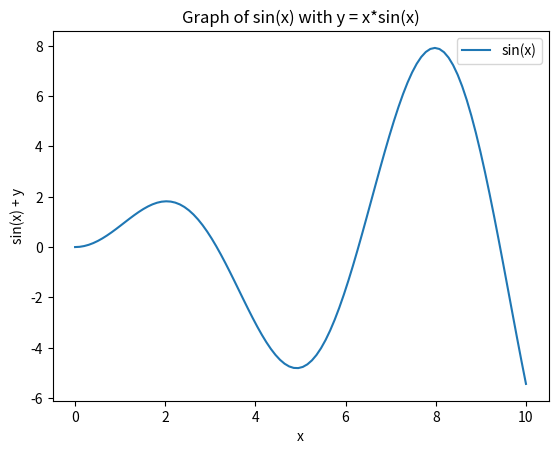

Write Python code to recreate this figure.
import numpy as np
import matplotlib.pyplot as plt

# Generating some data
x = np.linspace(0, 10, 100)
y = x * np.sin(x)

# Plotting the data
plt.plot(x, y, label='sin(x)')
plt.xlabel('x')
plt.ylabel('sin(x) + y')
plt.title('Graph of sin(x) with y = x*sin(x)')
plt.legend()
plt.show()
